Run: headless pygame with SDL's dummy video driver; simulated clock (each Clock.tick advances the game by its frame time, no real sleeping); random seed 0; keys injected as events and as key.get_pressed() state; no mouse input.
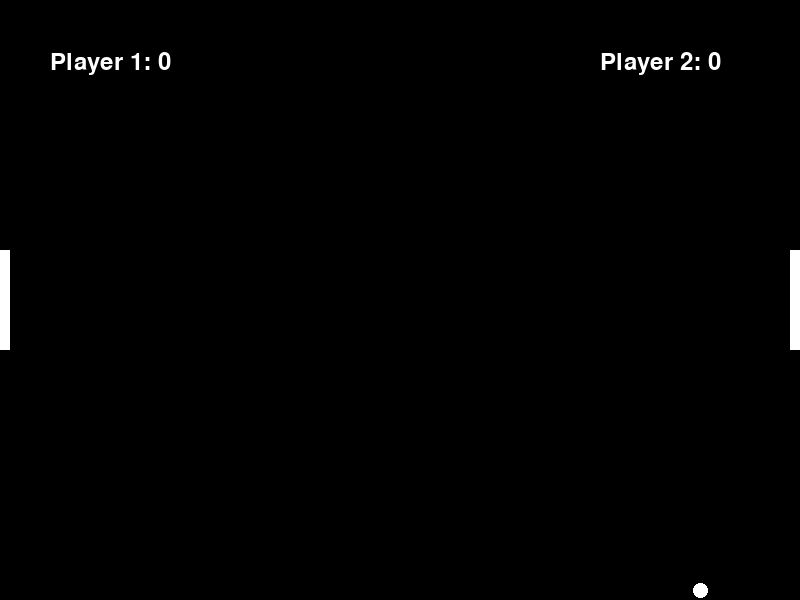
Frame 1 of 4 · flips 1–60 · no input
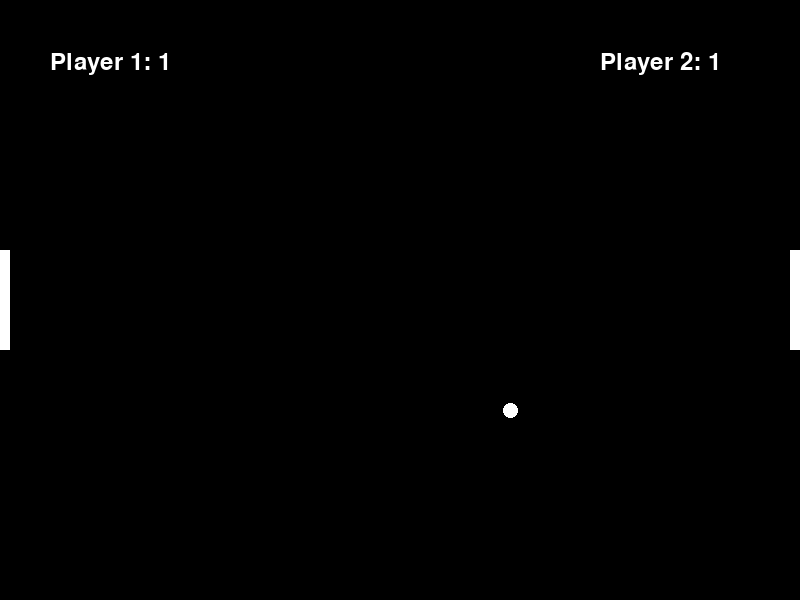
Frame 2 of 4 · flips 61–180 · tapped SPACE, RETURN · held RIGHT (→), D
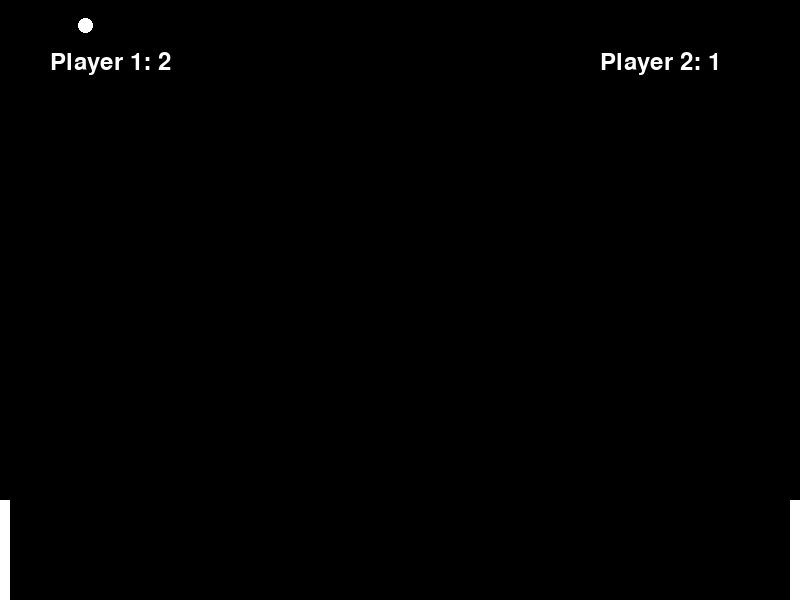
Frame 3 of 4 · flips 181–300 · held DOWN (↓), S
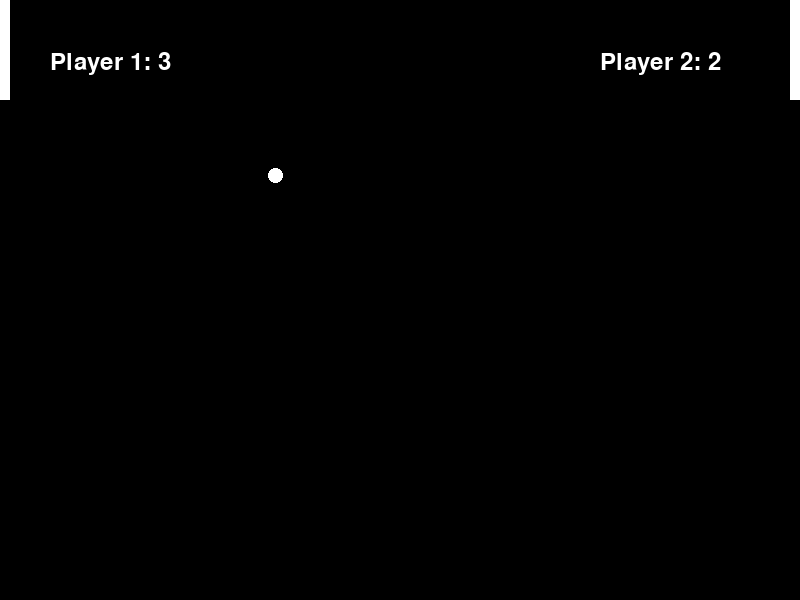
Frame 4 of 4 · flips 301–420 · held LEFT (←), A, UP (↑), W

The pygame program that drew these frames:

import pygame
import sys

# Initialize Pygame
pygame.init()

# Constants
WIDTH, HEIGHT = 800, 600
WHITE = (255, 255, 255)
FPS = 60

# Create the screen
screen = pygame.display.set_mode((WIDTH, HEIGHT))
pygame.display.set_caption("Pong")

# Paddle settings
PADDLE_WIDTH, PADDLE_HEIGHT = 10, 100
PADDLE_SPEED = 5
player1_y = (HEIGHT - PADDLE_HEIGHT) // 2
player2_y = (HEIGHT - PADDLE_HEIGHT) // 2

# Ball settings
BALL_SIZE = 15
ball_x = WIDTH // 2 - BALL_SIZE // 2
ball_y = HEIGHT // 2 - BALL_SIZE // 2
ball_speed_x = 5
ball_speed_y = 5

# Scores
player1_score = 0
player2_score = 0

# Fonts
font = pygame.font.Font(None, 36)

# Game loop
running = True
clock = pygame.time.Clock()

while running:
    for event in pygame.event.get():
        if event.type == pygame.QUIT:
            running = False

    # Move paddles
    keys = pygame.key.get_pressed()
    if keys[pygame.K_w] and player1_y > 0:
        player1_y -= PADDLE_SPEED
    if keys[pygame.K_s] and player1_y < HEIGHT - PADDLE_HEIGHT:
        player1_y += PADDLE_SPEED
    if keys[pygame.K_UP] and player2_y > 0:
        player2_y -= PADDLE_SPEED
    if keys[pygame.K_DOWN] and player2_y < HEIGHT - PADDLE_HEIGHT:
        player2_y += PADDLE_SPEED

    # Move ball
    ball_x += ball_speed_x
    ball_y += ball_speed_y

    # Ball collision with top and bottom walls
    if ball_y <= 0 or ball_y >= HEIGHT - BALL_SIZE:
        ball_speed_y = -ball_speed_y

    # Ball collision with paddles
    if (
        (ball_x <= PADDLE_WIDTH and player1_y < ball_y < player1_y + PADDLE_HEIGHT) or
        (ball_x >= WIDTH - PADDLE_WIDTH - BALL_SIZE and player2_y < ball_y < player2_y + PADDLE_HEIGHT)
    ):
        ball_speed_x = -ball_speed_x

    # Ball out of bounds
    if ball_x <= 0:
        player2_score += 1
        ball_x = WIDTH // 2 - BALL_SIZE // 2
        ball_y = HEIGHT // 2 - BALL_SIZE // 2
        ball_speed_x = -ball_speed_x
    elif ball_x >= WIDTH - BALL_SIZE:
        player1_score += 1
        ball_x = WIDTH // 2 - BALL_SIZE // 2
        ball_y = HEIGHT // 2 - BALL_SIZE // 2
        ball_speed_x = -ball_speed_x

    # Clear the screen
    screen.fill((0, 0, 0))

    # Draw paddles and ball
    pygame.draw.rect(screen, WHITE, (0, player1_y, PADDLE_WIDTH, PADDLE_HEIGHT))
    pygame.draw.rect(screen, WHITE, (WIDTH - PADDLE_WIDTH, player2_y, PADDLE_WIDTH, PADDLE_HEIGHT))
    pygame.draw.ellipse(screen, WHITE, (ball_x, ball_y, BALL_SIZE, BALL_SIZE))

    # Draw scores
    player1_text = font.render(f"Player 1: {player1_score}", True, WHITE)
    player2_text = font.render(f"Player 2: {player2_score}", True, WHITE)
    screen.blit(player1_text, (50, 50))
    screen.blit(player2_text, (WIDTH - 200, 50))

    pygame.display.update()
    clock.tick(FPS)

pygame.quit()
sys.exit()
